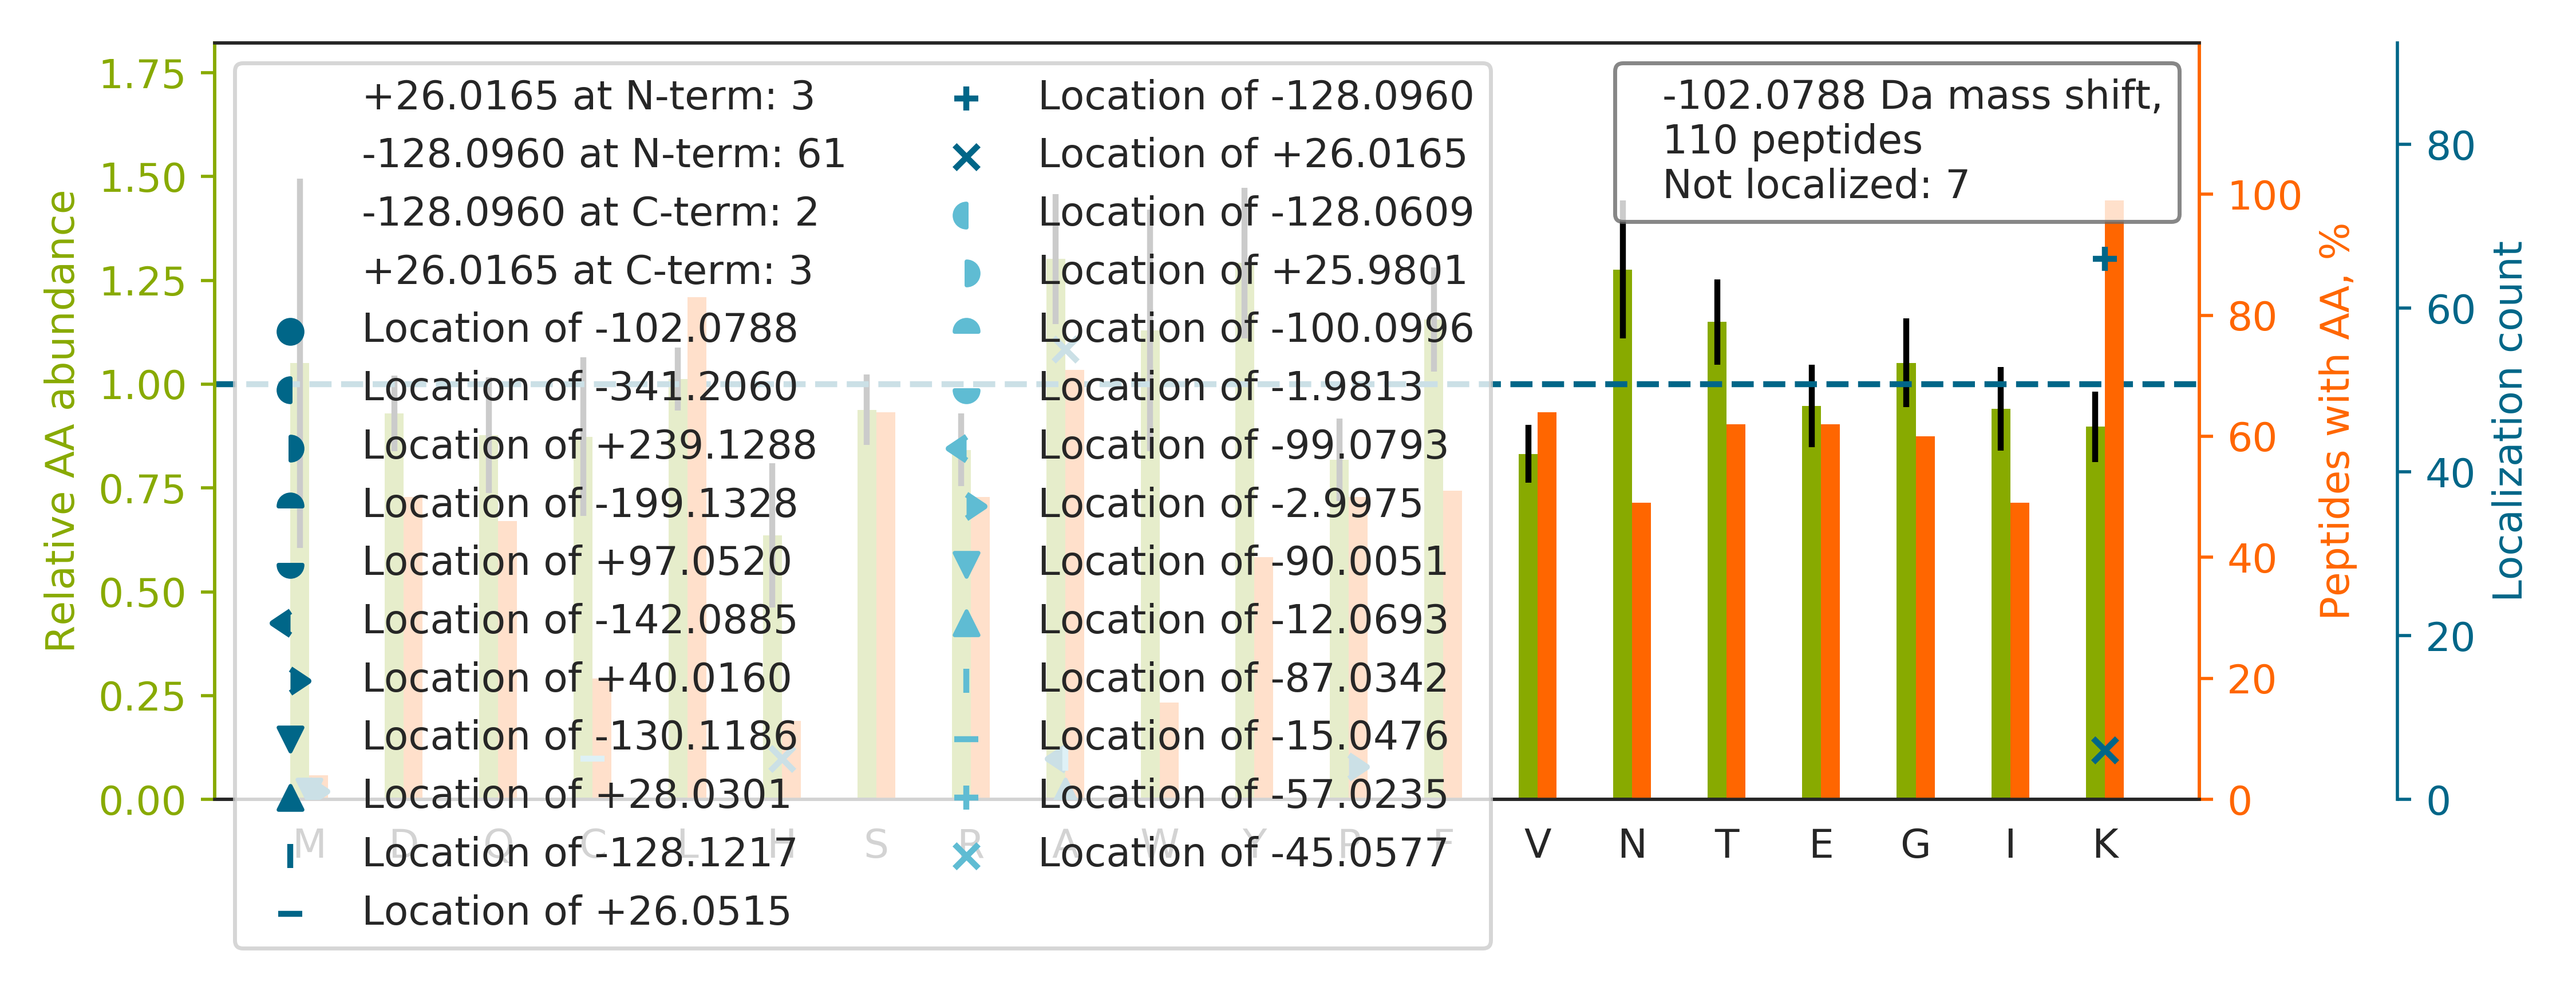

The data file committed next to this chart (first rows):
top isoform	localization score	spectrum
K[-128]VLGA[+26]FSDGLAHLDNLK	1	28CPTAC_COprospective_W_VU_20150810_05CO…
K[-128]VWLDPNETNEIA[+26]NANSR	0.4292	60CPTAC_COprospective_W_VU_20160311_27CO…
KLFIGGLSFETTEESLR		05CPTAC_COprospective_W_VU_20150915_05CO…
KLFIGGLSFETTDESLR		77CPTAC_COprospective_W_VU_20160504_11CO…
K[-128]QFGA[+26]QANVIGPWIQTK	0.9999	84CPTAC_COprospective_W_VU_20160916_05CO…
K[-128]A[+26]CGDSTLTQITAGLDPVGR	1	40CPTAC_COprospective_W_VU_20150909_05CO…
K[-128]DGNA[+26]SGTTLLEALDCILPPTRPTDKPLR	1	72CPTAC_COprospective_W_VU_20160422_05CO…
K[-128]A[+26]EAGAGSATEFQFR	0.937	39CPTAC_COprospective_W_VU_20150909_09CO…
K[-128]NLDSTTVA[+26]VHGEEIYCK	0.9905	34CPTAC_COprospective_W_VU_20150824_11CO…
K[-128]INESTQNWH[+26]QLENIGNFIK	1	34CPTAC_COprospective_W_VU_20150824_11CO…
K[-128]A[+26]NLQIDQINTDLNLER	1.0	38CPTAC_COprospective_W_VU_20150904_11CO…
KEGGLGPLNIP[+40]LLA[-142]DVTR	0.0406	26CPTAC_COprospective_W_VU_20150810_05CO…
K[-128]TGQA[+26]PGYSYTAANK	0.9951	83CPTAC_COprospective_W_VU_20160524_05CO…
K[-128]SQIFSTA[+26]SDNQPTVTIK	0.9998	27CPTAC_COprospective_W_VU_20150810_22CO…
K[-128]ILA[+26]TPPQEDAPSVDIANIR	0.999	34CPTAC_COprospective_W_VU_20150824_11CO…
KYNSQNQSNNQFVLYR		31CPTAC_COprospective_W_VU_20150810_11CO…
K[+26]YSQFINFPIYVWSSK[-128]	1.0	29CPTAC_COprospective_W_VU_20150810_11CO…
KVFLDCCNYITELR		33CPTAC_COprospective_W_VU_20150818_11CO…
K[-128]VIQYLA[+26]YVASSHK	0.999	33CPTAC_COprospective_W_VU_20150818_11CO…
K[-128]A[+26]TQQAEQLSNELATER	1	33CPTAC_COprospective_W_VU_20150818_11CO…
K[-128]FGYVDFESA[+26]EDLEK	1.0	81CPTAC_COprospective_W_VU_20160915_11CO…
KDGSC[-15]GVA[-87]YVVQEPGDYEVSVK	0.8087	60CPTAC_COprospective_W_VU_20160311_27CO…
KFYGPEGPYGVFAGR		37CPTAC_COprospective_W_VU_20150904_16CO…
K[-128]FDLGQDVIDFTGH[+26]ALALYR	0.8651	37CPTAC_COprospective_W_VU_20150904_16CO…
K[-128]IQA[+26]LQQQADEAEDR	1	81CPTAC_COprospective_W_VU_20160915_11CO…
K[-128]LQDFA[+26]STVEALEEGK	0.9997	14CPTAC_COprospective_W_VU_20151030_06CO…
K[-128]LNCQVIGA[+26]SVDSHFCHLAWVNTPK	0.9977	33CPTAC_COprospective_W_VU_20150818_11CO…
KLLDLVQQSCNYK		32CPTAC_COprospective_W_VU_20150818_20CO…
KFICPLTGLWPINTLK		28CPTAC_COprospective_W_VU_20150810_05CO…
KLLLQVESLTTELSAER		26CPTAC_COprospective_W_VU_20150810_05CO…
K[-128]ITH[+26]NPFGPGQFFDLSIR	1.0	34CPTAC_COprospective_W_VU_20150824_11CO…
K[-128]YVA[+26]TLGVEVHPLVFHTNR	1	31CPTAC_COprospective_W_VU_20150810_11CO…
K[-128]YNPTWH[+26]CIVGR	1.0	32CPTAC_COprospective_W_VU_20150818_20CO…
K[-128]A[+26]FSGYLGTDQSK	1	40CPTAC_COprospective_W_VU_20150909_05CO…
KVADALTNA[+28]VAHVDDM[-130]PNALSALSDLHAH…	0.3292	33CPTAC_COprospective_W_VU_20150818_11CO…
KVGYTPDWIFLLR		60CPTAC_COprospective_W_VU_20160311_27CO…
K[-128]VIQYLA[+26]VVASSHK	0.9994	34CPTAC_COprospective_W_VU_20150824_11CO…
K[-128]A[+26]SGPPVSELITK	0.9999	32CPTAC_COprospective_W_VU_20150818_20CO…
KFFNVLTTNTDGK		34CPTAC_COprospective_W_VU_20150824_11CO…
K[-128]SA[+26]SDLTWDNLK	1	94CPTAC_COprospective_W_VU_20160729_05CO…
KAAATTAQEYLK		27CPTAC_COprospective_W_VU_20150810_22CO…
K[-128]LA[+26]PITYPQGLALAK	0.9614	28CPTAC_COprospective_W_VU_20150810_05CO…
K[-128]LNNLTFLYLDH[+26]NALESVPLNLPESLR	0.9623	33CPTAC_COprospective_W_VU_20150818_11CO…
K[-128]IVNSA[+26]QTGSFK	0.9994	46CPTAC_COprospective_W_VU_20151209_09CO…
KC[-15]VSSNIVLLTQA[-87]FR	0.9649	60CPTAC_COprospective_W_VU_20160311_27CO…
KLLETECPQYIR		40CPTAC_COprospective_W_VU_20150909_05CO…
K[-128]A[+26]LEGLQYPFAVTSYGK	1	33CPTAC_COprospective_W_VU_20150818_11CO…
KC[-15]STSSLLEA[-87]CTFR	1	31CPTAC_COprospective_W_VU_20150810_11CO…
KLLPLVSDEVFIR		40CPTAC_COprospective_W_VU_20150909_05CO…
K[-128]EA[+26]VGDLLDAFK	1	83CPTAC_COprospective_W_VU_20160524_05CO…
K[-128]EGTGSTA[+26]TSSSSTAGAAGK	0.9978	59CPTAC_COprospective_W_VU_20160308_13CO…
KSSGEIVYCGQVFEK		44CPTAC_COprospective_W_VU_20151202_20CO…
K[-128]LGGSQEDQIK[+26]	0.9794	84CPTAC_COprospective_W_VU_20160916_05CO…
K[-128]A[+26]LAAAGYDVEK	0.9834	83CPTAC_COprospective_W_VU_20160524_05CO…
K[-128]SLYSA[+26]ISLFNNPVK	1	77CPTAC_COprospective_W_VU_20160504_11CO…
K[-128]NA[+26]DLQVLKPEPELVYEDLR	0.5077	83CPTAC_COprospective_W_VU_20160524_05CO…
KA[-87]C[-15]ADATLSQITNNIDPVGR	0.7934	34CPTAC_COprospective_W_VU_20150824_11CO…
K[-128]LFTA[+26]ESLIGLK	1.0	42CPTAC_COprospective_W_VU_20151124_05CO…
KEWNDSTSVQNPTR		40CPTAC_COprospective_W_VU_20150909_05CO…
KIWCFGPDGTGPNILTDITK		05CPTAC_COprospective_W_VU_20150915_05CO…
... 50 more rows
